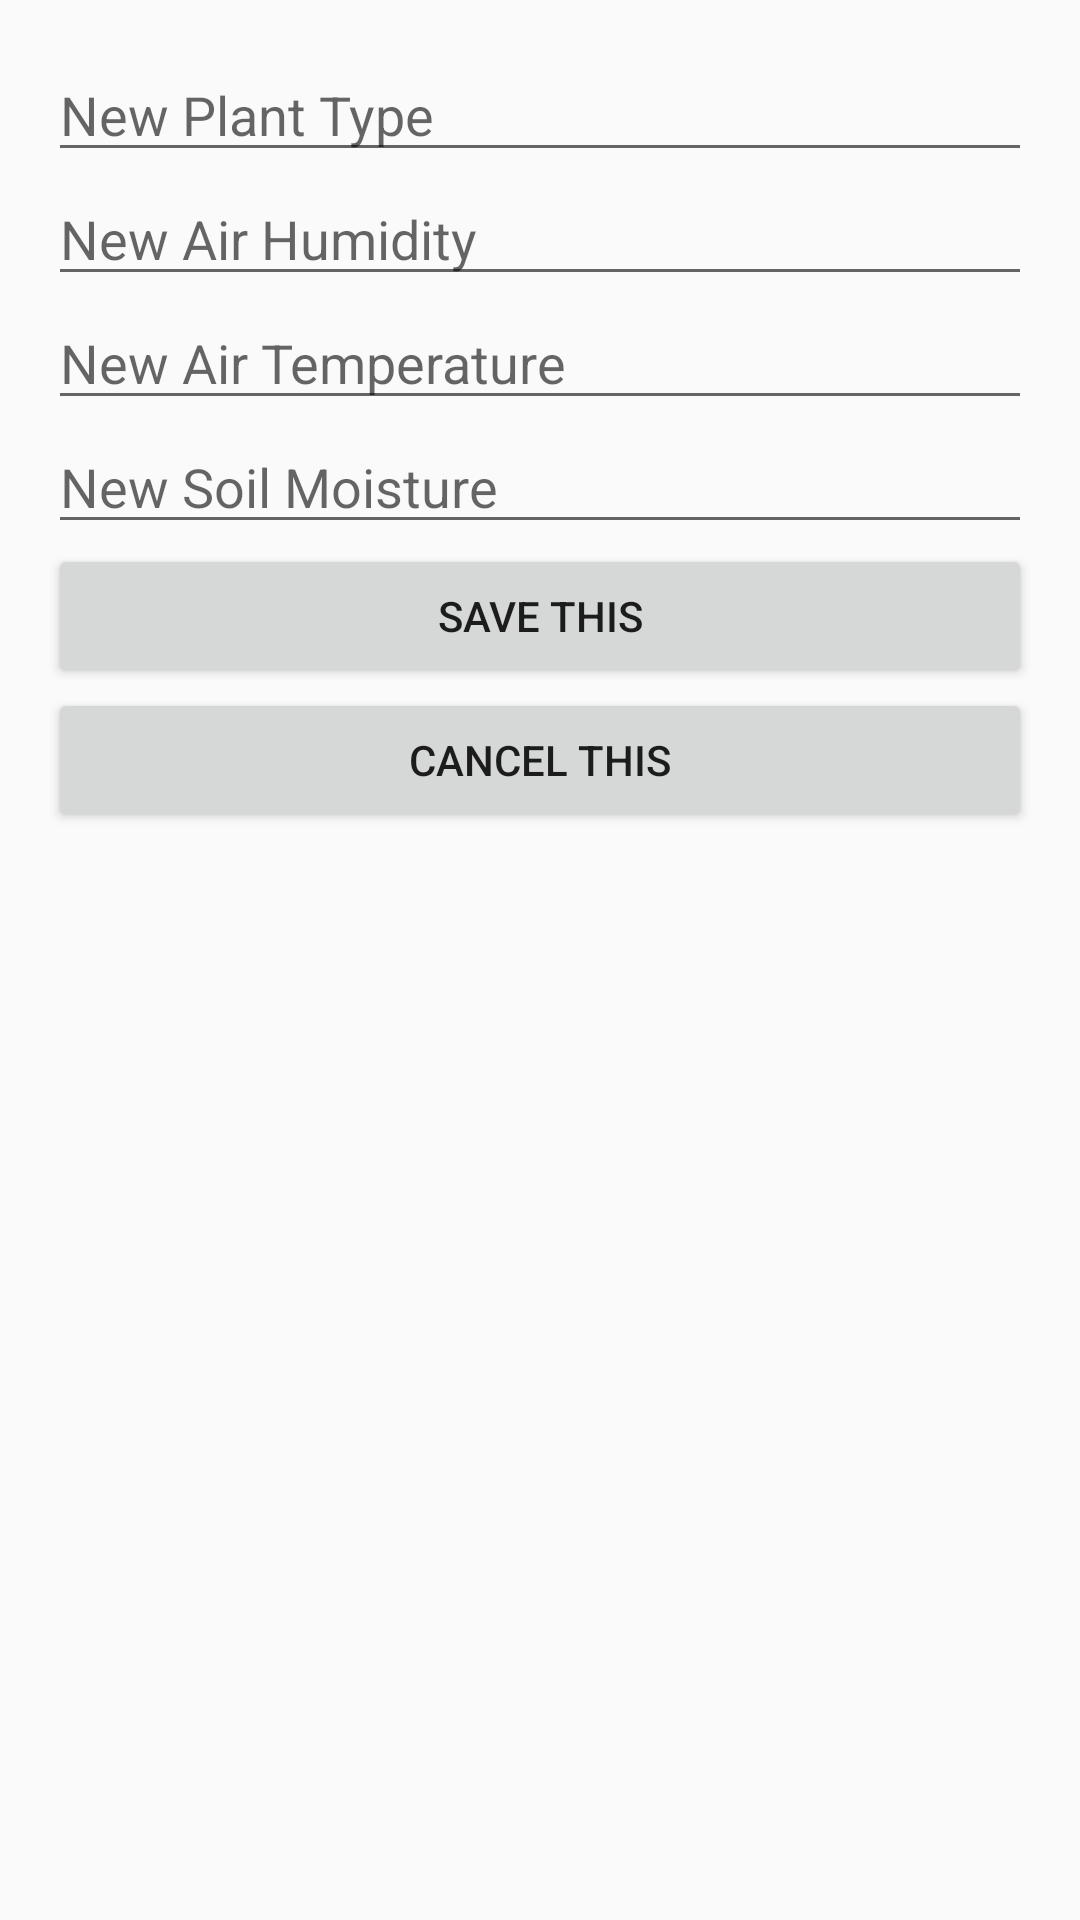

Write the Android layout XML for this screen, with the resource values it uses.
<!-- AndroidManifest.xml: application theme AppTheme -->
<!-- res/layout/fragment_add_plant_type.xml -->
<?xml version="1.0" encoding="utf-8"?>
<LinearLayout xmlns:android="http://schemas.android.com/apk/res/android"
    android:layout_width="match_parent"
    android:layout_height="match_parent"
    android:orientation="vertical"
    android:padding="16dp">

    <EditText
        android:id="@+id/plant_type_edit"
        android:layout_width="match_parent"
        android:layout_height="wrap_content"
        android:ems="15"
        android:hint="New Plant Type"
        android:inputType="textPersonName" />

    <EditText
        android:id="@+id/air_humidity_edit"
        android:layout_width="match_parent"
        android:layout_height="wrap_content"
        android:ems="15"
        android:hint="New Air Humidity"
        android:inputType="textPersonName" />

    <EditText
        android:id="@+id/air_temperature_edit"
        android:layout_width="match_parent"
        android:layout_height="wrap_content"
        android:ems="15"
        android:hint="New Air Temperature"
        android:inputType="textPersonName" />

    <EditText
        android:id="@+id/soil_moisture_edit"
        android:layout_width="match_parent"
        android:layout_height="wrap_content"
        android:ems="15"
        android:hint="New Soil Moisture"
        android:inputType="textPersonName" />

    <Button
        android:id="@+id/save_new_plant_type"
        android:layout_width="match_parent"
        android:layout_height="wrap_content"
        android:text="Save This" />

    <Button
        android:id="@+id/cancel_new_plant_type"
        android:layout_width="match_parent"
        android:layout_height="wrap_content"
        android:text="Cancel This" />
</LinearLayout>
<!-- resources referenced by this layout -->
<resources>
  <style name="AppTheme" parent="Theme.AppCompat.Light.DarkActionBar">
          
          <item name="colorPrimary">#76A857</item>
          <item name="colorPrimaryDark">@color/colorPrimaryDark</item>
          <item name="colorAccent">@color/colorAccent</item>
      </style>
  <color name="colorPrimaryDark">#055908</color>
  <color name="colorAccent">#00BCD4</color>
</resources>
